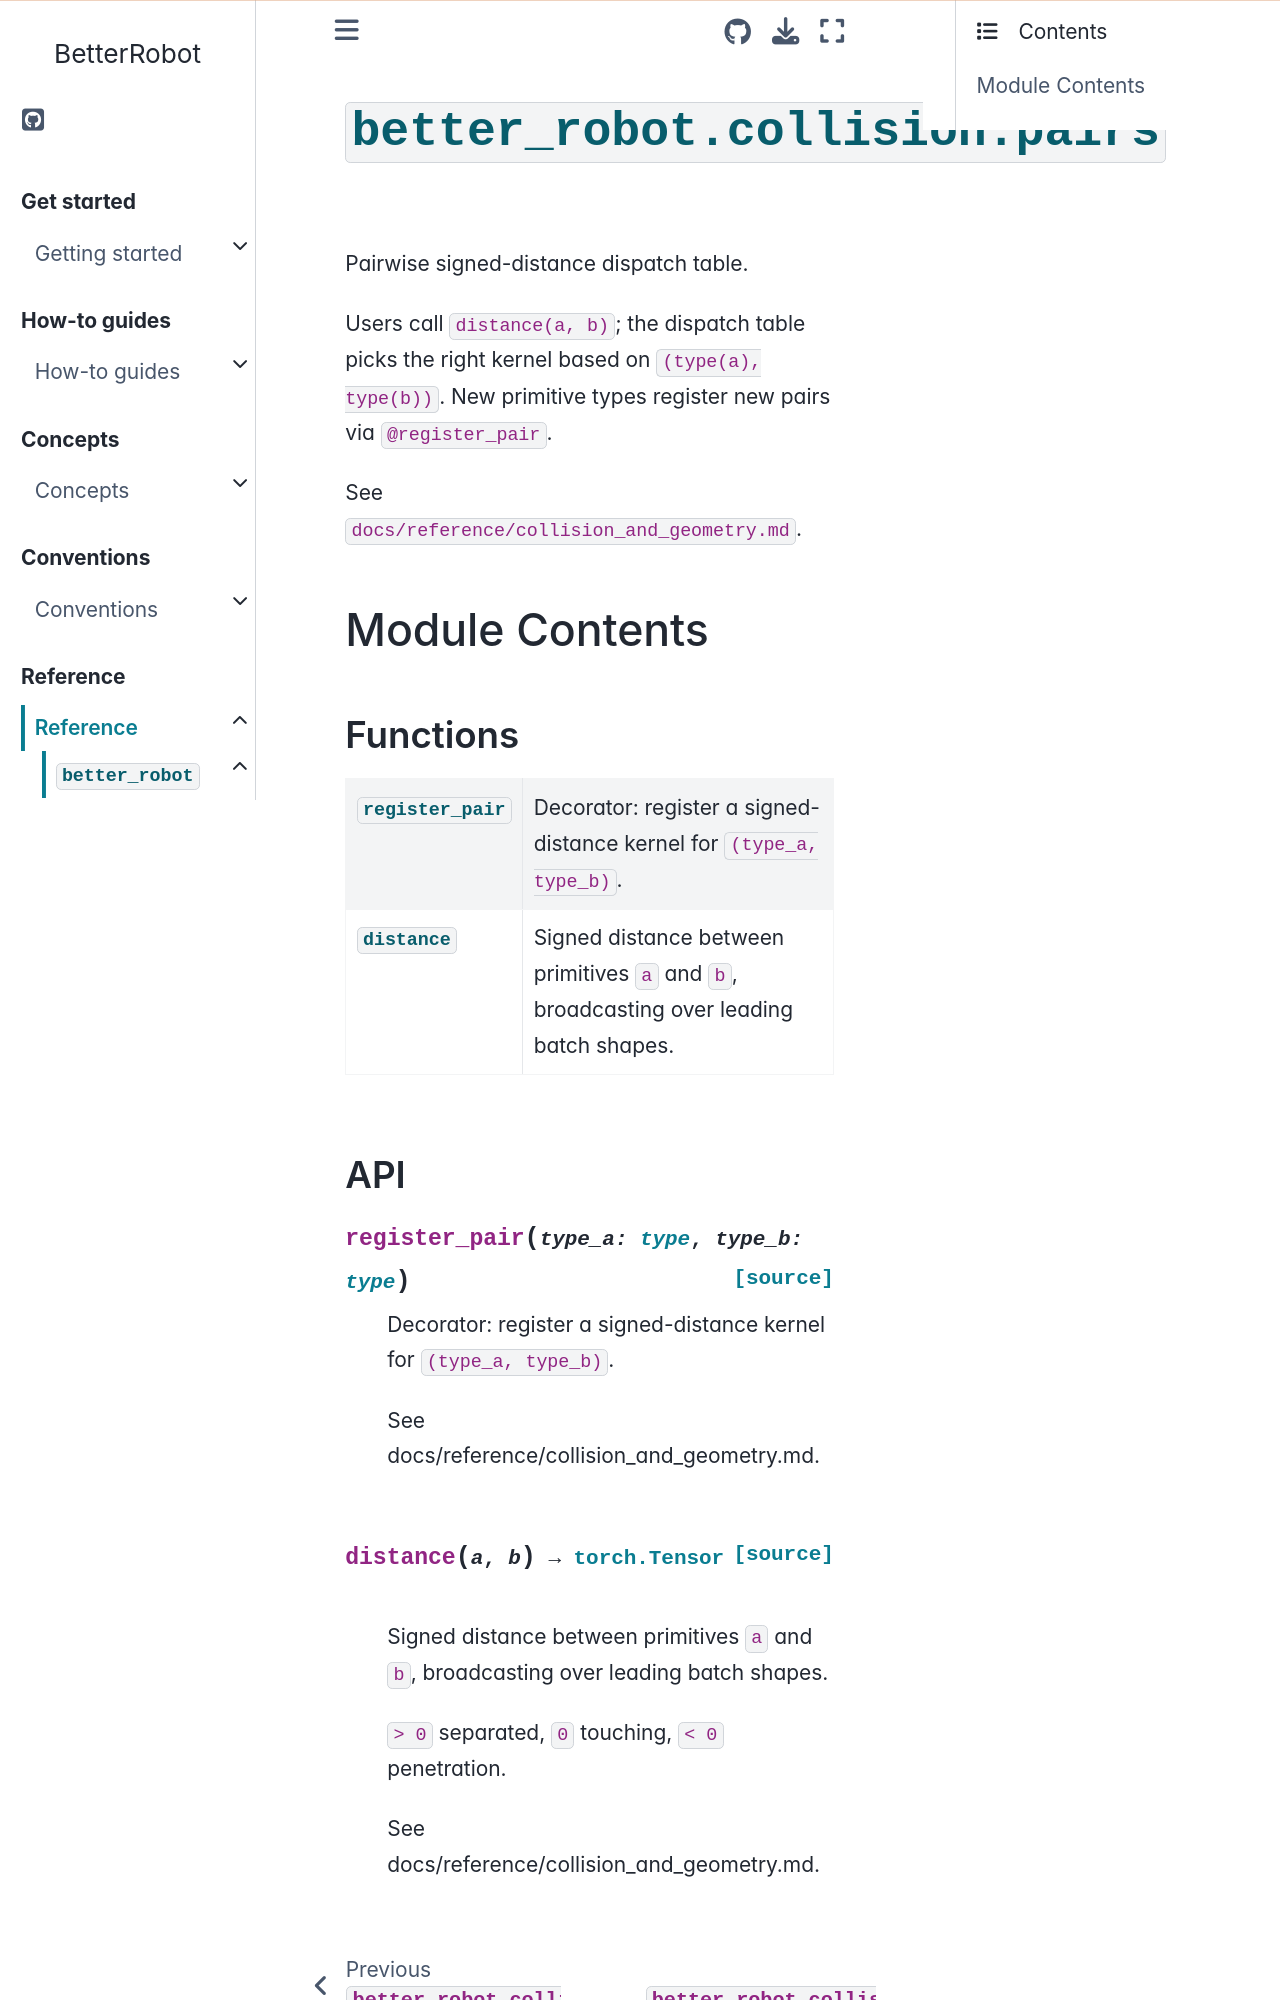

repository: rihat99/BetterRobot · page: reference/api/better_robot/better_robot.collision.pairs.html · generator: sphinx

# {py:mod}`better_robot.collision.pairs`

```{py:module} better_robot.collision.pairs
```

```{autodoc2-docstring} better_robot.collision.pairs
:allowtitles:
```

## Module Contents

### Functions

````{list-table}
:class: autosummary longtable
:align: left

* - {py:obj}`register_pair <better_robot.collision.pairs.register_pair>`
  - ```{autodoc2-docstring} better_robot.collision.pairs.register_pair
    :summary:
    ```
* - {py:obj}`distance <better_robot.collision.pairs.distance>`
  - ```{autodoc2-docstring} better_robot.collision.pairs.distance
    :summary:
    ```
````
